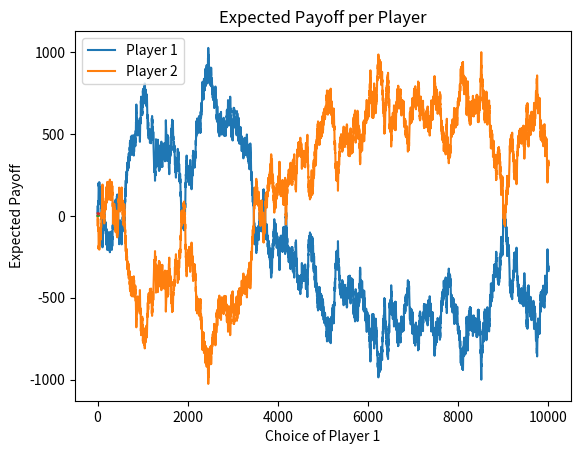

The matplotlib source for this figure:
# Simulate problems for 6 and 30 sided die as seen by Jane Street interview questions
# Get packages
import numpy as np
import matplotlib.pyplot as plt

# SUM_TO_300
# In this game, we iteratively roll a 30 sided die and add up each value.
# We stop when we reach a sum of greater than or equal to 300.
# Our goal is to get the most likely outcome by returning most frequent occurences.
# Out expectation is that since every iteration MUST contain a penultimate sum of 270-299,
# the most likely outcome will be 300, since each penultimate sum has a probability of reaching 300
# While for any other number between 301 and 329, there are less previous states that reach it.
def sum_to_300(iters = 10000):
    results = []
    for i in range(iters):
        sum = 0
        while sum < 300:
            die = np.random.randint(30)+1
            sum += die
        results.append(sum)
    return max(set(results), key=results.count)


#print(sum_to_300())

# DICE_CHOICE_GAME
# In this game, we are given a 6-sided die and want to maximize the result.
# We roll the die and then have a choice to keep or discard this value.
# If we discard, we get to roll again and keep this new value.
# The optimal strategy is to only keep values on our first roll that are greater than the expectation of the roll (3.5)
#   i.e. values 4,5,6. Otherwise, we roll again. We have a 1/2 chance of keeping our value and 1/2 chance of discarding.
# The expected value of this game is therefore (1/6)(4 + 5 + 6) + (1/2)(3.5) = 4.25
def dice_choice_game(iters=100000):
    total_count = 0
    for i in range(iters):
        roll = np.random.randint(6)+1
        if roll > 3:
            total_count += roll
        else:
            roll = np.random.randint(6)+1
            total_count += roll
    return total_count/iters


#print(dice_choice_game())

# TWO_PLAYER_30_SIDED_DIE_GAME
# See https://math.stackexchange.com/questions/377393/30-sided-die-2-player-game
# Player 1 picks an integer between 1-30. Player 2 then picks another integer between 1-30 knowing Player 1's integer.
# Player's cannot pick same number.
# The players then roll a 30 sided die
# Whoever's number is closer wins a value equal to the roll FROM the other player!
# We will solve this first using Monte Carlo and then with deterministic methods


# We define a single iteration of the game by considering all possible choices for Player 1 and Player 2
# In this instance, we assume that players are only attempting to maximize their gains and not attempting to minimize their opponents' gains.
# Note that Python is 0 indexed, but this is fine since the game using integers 1, 2, ..., 30 is equivalent to the game shifted left once, i.e. using integers 0,1,...,29
# We will simply add 1 to each dice roll after comparisons
def two_player_game_iter(n=30):
    # Rewards matrix for P1
    mat1 = np.zeros((n,n))
    # Rewards matrix for P2
    mat2 = np.zeros((n,n))
    # Roll 30-sided die
    roll = np.random.randint(n)
    # Iterate over all possible choices
    # i denotes P1, j denotes P2
    for i in range(n):
        for j in range(n):
            # If P1's choice is closer to roll
            # Add P2's choice to P1's rewards matrix at (i,j) position
            if abs(roll - i) < abs(roll - j):
                mat1[i,j] += roll+1
            # Similar if P2's choice is closer to roll
            elif abs(roll - i) > abs(roll - j):
                mat2[i,j] += roll+1
    # Return each rewards matrix
    return mat1,mat2


# Next, we define a "full game" as a continous game with many iterations
# We will add each rewards matrix into a total matrix for each iteration
def full_game(iters,n=30):
    # Create empty total matrices
    total1 = np.zeros((n,n))
    total2 = np.zeros((n,n))
    # Simulate iters
    for _ in range(iters):
        # Get single iter
        mat1,mat2 = two_player_game_iter(n=n)
        # Add each payoff to totals
        total1 += mat1
        total2 += mat2
    return total1,total2


# Using full_game, we find the optimal strategy.
# To do this, we first consider Player 2's optimal strategy for each possible strategy of Player 1.
# Then, we maximize returns for Player 1 based on what she knows Player 2 will do.
def find_optimal_strategy(iters = 50000, n=30):
    # Get each total
    total1, total2 = full_game(iters=iters, n=n)
    # Since Player 2's choice depends on Player 1's choice, we will consider the net profit of Player 2
    # as the total winnings for Player 2 minues the total winnings for Player 1.
    # Get the best strategy of Player 2 for each choice of Player 1
    best_js = np.argmax(total2, axis=1)
    # Create empty array for each value
    best_strats = np.zeros((n,n))
    # Get each best strat
    for i in range(n):
        best_strats[i,best_js[i]] = total1[i,best_js[i]]
    # Find optimal strategy:
    optimal1,optimal2 = np.unravel_index(np.argmax(best_strats, axis=None), best_strats.shape)
    # Return expected payoff and optimal strategy (corrected for zero indexing)
    return total1[optimal1,optimal2]/iters, total2[optimal1,optimal2]/iters, (optimal1+1,optimal2+1)


# Finally, we will simulate this game showing the effect of paying off the other player
def simulate_optimal_game(strategy,iters=10000, n=30):
    # Unpack strategies
    (p1,p2) = strategy
    # Assume each player starts at 0
    player1 = [0]
    player2 = [0]
    # Iterate game
    # Start iterations at 1 to account for previous values
    for i in range(1,iters+1):
        roll = np.random.randint(n)+1
        # If p1 closer to roll, reward p1 and deduct p2 by value of roll
        if abs(roll - p1) < abs(roll - p2):
            player1.append(player1[i-1] + roll)
            player2.append(player2[i-1] - roll)
        # Similar for p2
        else:
            player1.append(player1[i-1] - roll)
            player2.append(player2[i-1] + roll)
    # Return lists of player earnings
    # Note that player1 = -player2
    return player1,player2


# Note that a MUCH simpler way to solve this is using sums
# Credit to CommonerG from math.stackexchange.com
# Intuitively, we know that player2 should choose a value as close to player1 as possible, either + or - 1.
# This will maximize the likelihood of winning given the choice of player1.
# Let x be the value of player1's integer such that player2's EV is higher if player2 chooses a value larger than player1
# We solve for (1/30)(sum from i=x+1 to i=30) >= (1/30)(sum from j=1 to j=x-1)
# Set equal for optimal value
# This comes out to 464-x-x^2 >= 0. Solving for x yields x <= ~21.56.
# We can generalize such that for any n-sided die,
    #   x = (1/2)*(sqrt(2n^2+2n-3)-1)
# Therefore, if player1 chooses 21 or lower, player2 should choose x+1. Otherwise, player2 should choose x-1.
# Backsolving for each possible choice of x knowing what player 2 will choose, we land at x=22 and player2 chooses 21.
def easy_solve(n=30):
    # Use p1 and p2 to store expected payoffs per player
    p1 = []
    p2 = []
    # Get each possible dice roll in order
    l = list(range(1,n+1))
    x = (1/2)*(np.sqrt(2*n**2+2*n-3)-1)
    for i in range(n):
        # Let player 1 choose ith possible integer
        player1 = l[i]
        # Use aforementioned strategy
        if l[i] <= int(x):
            player2 = l[i]+1
            # Append expected value per player according to which integer is larger
            p1.append((1/n)*sum(l[:player1]))
            p2.append((1/n)*sum(l[player2-1:]))
        else:
            player2 = l[i]-1
            p2.append((1/n)*sum(l[:player2]))
            p1.append((1/n)*sum(l[player1-1:]))
    return p1,p2


# Now, we get best strategies using expected value
def get_best(p1,p2, n=30):
    # Get optimal EV for player1 given player1 knows player2's strategy
    bestp1 = max(p1)
    # Get index of EV, i.e. optimal strategy
    bestp1_ind = p1.index(bestp1)
    # p2 already is using optimal strategy for each index, just need value
    bestp2 = p2[bestp1_ind]
    # Get correct true index for player1
    x = (1/2)*(np.sqrt(2*n**2+2*n-3)-1)
    bestp2_ind = bestp1_ind + 1 if bestp1_ind+1<=int(x) else bestp1_ind - 1
    # Return tuples (strategy_i, expected_payoff_i) for i in {1,2}
    return (bestp1_ind+1, bestp1), (bestp2_ind+1, bestp2)


if __name__ == "__main__":
    # Choose n-sided die
    n=30
    # Simulate each possible strategy
    # Get each players' payoff for each strategy as well as the optimal strategy (strat)
    EV1,EV2, strat = find_optimal_strategy(iters=10000,n=n)
    p1,p2 = strat
    print("Monte Carlo Results:")
    print("Optimal Strategy and Expected Payoff for Player 1: {}".format((p1,EV1)))
    print("Optimal Strategy and Expected Payoff for Player 2: {}".format((p2,EV2)))
    # Run simulation using optimal strategy
    player1,player2 = simulate_optimal_game(strat, n=n)
    # Plot outcomes: Notice that player 1 has slight advantage
    plt.plot(player1)
    plt.plot(player2)
    plt.legend(['Player 1','Player 2'], loc = 'upper left')
    plt.title('Simulation of Dice Game with Payoff Refactoring')
    plt.xlabel('Number of Iterations')
    plt.ylabel('Net Payoff')
    plt.show()
    # Now use easy_solve
    p1,p2=easy_solve(n=n)
    p1_,p2_ = get_best(p1, p2, n=n)
    print("Deterministic Results:")
    print("Optimal Strategy and Expected Payoff for Player 1: {}".format(p1_))
    print("Optimal Strategy and Expected Payoff for Player 2: {}".format(p2_))
    plt.plot(p1)
    plt.plot(p2)
    plt.legend(['Player 1','Player 2'], loc = 'upper left')
    plt.title('Expected Payoff per Player')
    plt.xlabel('Choice of Player 1')
    plt.ylabel('Expected Payoff')
    plt.show()
